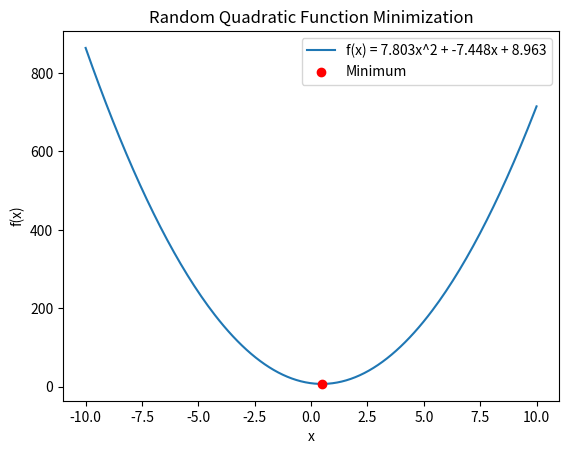
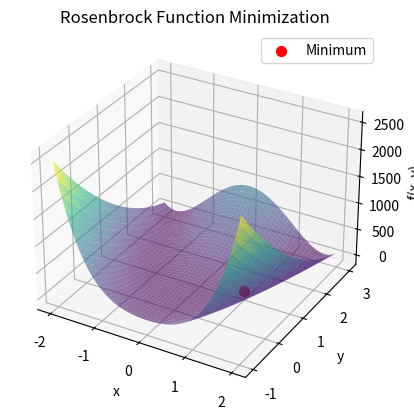
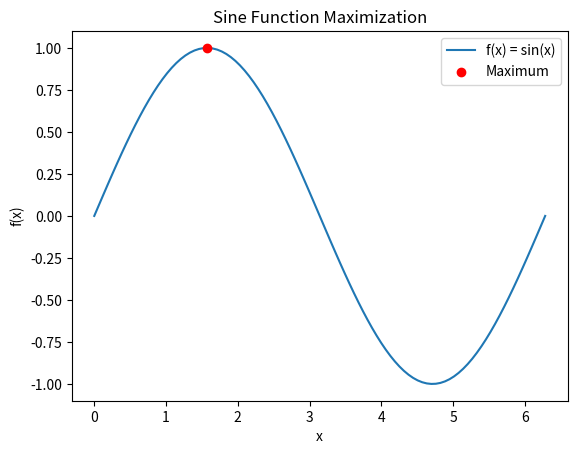
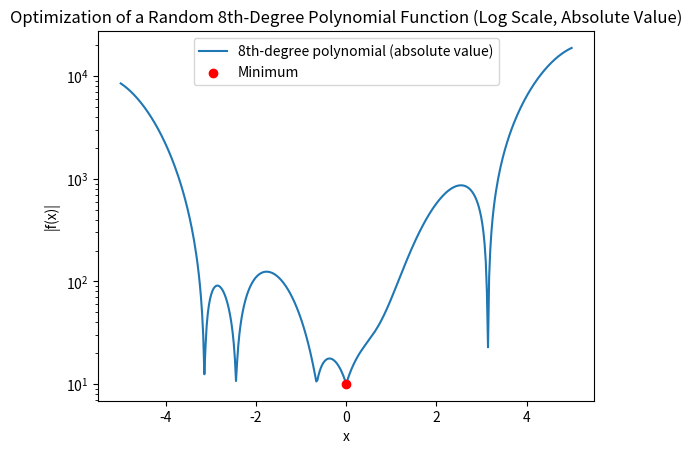

Source code (Python) for these figures, in order:
import numpy as np
import matplotlib.pyplot as plt
from scipy.optimize import minimize

# Generate random coefficients for the quadratic function with 3 decimal places
a = np.round(np.random.uniform( 2 , 10), 3)
b = np.round(np.random.uniform(-10, 10), 3)
c = np.round(np.random.uniform(-10, 10), 3)

# Define the function using the generated coefficients
def quadratic(x):
    return a * x**2 + b * x + c

# Perform minimization
result = minimize(quadratic, x0=0)

# Generate data for plotting
x_vals = np.linspace(-10, 10, 200)
y_vals = quadratic(x_vals)

# Plot
plt.figure()
plt.plot(x_vals, y_vals, label=f"f(x) = {a}x^2 + {b}x + {c}")
plt.scatter(result.x, result.fun, color="red", label="Minimum", zorder=5)
plt.xlabel("x")
plt.ylabel("f(x)")
plt.title("Random Quadratic Function Minimization")
plt.legend()
plt.show()

# Print the result
print("Random coefficients: a =", a, ", b =", b, ", c =", c)
print("Best Minimum Found:", result.x, "with function value:", result.fun)

from mpl_toolkits.mplot3d import Axes3D

# Define the Rosenbrock function
def rosenbrock(x):
    a, b = 1, 100
    return (a - x[0])**2 + b * (x[1] - x[0]**2)**2

# Perform minimization
result = minimize(rosenbrock, x0=[0, 0])

# Generate data for plotting
x_vals = np.linspace(-2, 2, 100)
y_vals = np.linspace(-1, 3, 100)
X, Y = np.meshgrid(x_vals, y_vals)
Z = rosenbrock([X, Y])

# Plot
fig = plt.figure()
ax = fig.add_subplot(111, projection='3d')
ax.plot_surface(X, Y, Z, cmap="viridis", alpha=0.6)
ax.scatter(result.x[0], result.x[1], result.fun, color="red", label="Minimum", s=50)
ax.set_xlabel("x")
ax.set_ylabel("y")
ax.set_zlabel("f(x, y)")
plt.title("Rosenbrock Function Minimization")
plt.legend()
plt.show()

# Define the sine function for maximization
def negative_sine(x):
    return -np.sin(x)

# Perform minimization to find the maximum of sine
result = minimize(negative_sine, x0=2)

# Generate data for plotting
x_vals = np.linspace(0, 2 * np.pi, 100)
y_vals = np.sin(x_vals)

# Plot
plt.figure()
plt.plot(x_vals, y_vals, label="f(x) = sin(x)")
plt.scatter(result.x, -result.fun, color="red", label="Maximum", zorder=5)
plt.xlabel("x")
plt.ylabel("f(x)")
plt.title("Sine Function Maximization")
plt.legend()
plt.show()

import numpy as np
import matplotlib.pyplot as plt
from scipy.optimize import minimize

# Generate random coefficients for an 8th-degree polynomial
coefficients = np.random.uniform(-10, 10, 5)  # Random coefficients between -10 and 10

# Define the polynomial function with absolute values
def complex_polynomial(x):
    return 10+ 10*abs( np.sin(x) * sum(c * x**i for i, c in enumerate(coefficients)))

# Use multiple starting points to try to find a global minimum
starting_points = np.linspace(-5, 5, 10)
best_result = None
for start in starting_points:
    result = minimize(complex_polynomial, x0=start)
    if best_result is None or result.fun < best_result.fun:
        best_result = result

# Generate data for plotting
x_vals = np.linspace(-5, 5, 400)
y_vals = [complex_polynomial(x) for x in x_vals]

# Plot the function as a line
plt.figure()
plt.plot(x_vals, y_vals, label="8th-degree polynomial (absolute value)")
plt.scatter(best_result.x, best_result.fun, color="red", label="Minimum", zorder=5)
plt.xlabel("x")
plt.ylabel("|f(x)|")
plt.yscale("log")  # Set y-axis to logarithmic scale
plt.title("Optimization of a Random 8th-Degree Polynomial Function (Log Scale, Absolute Value)")
plt.legend()
plt.show()

print("Best Minimum Found:", best_result.x, "with function value:", best_result.fun)

